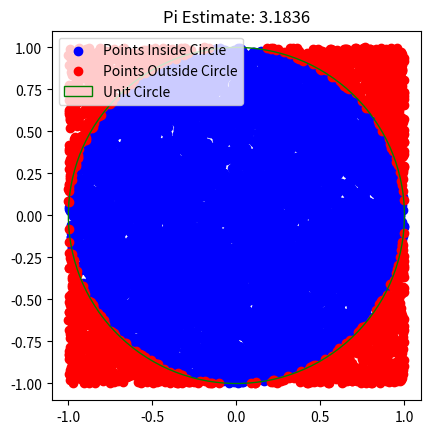

Write the Python code that produced this figure.
"""
Author: Vadan Khan
Title: Monte Carlo Basic Demo

In this code, we randomly generate points in a 2x2 square and count how many fall within a unit 
    circle centered at the origin. The ratio of points inside the circle to the total number of
    points is approximately pi/4, so we multiply our ratio by 4 to estimate pi. The more samples we 
    use, the closer our estimate will be to the true value of pi.

To edit the numper of points generated, edit NUMPNTS global variable

# noqa: W291
"""

import random
import matplotlib.pyplot as plt
from pathlib import Path

FIGURE_SAVE_LOCATION = Path().resolve() / "figures"
FIGURE_SAVE_LOCATION.mkdir(parents=True, exist_ok=True)

NUMPNTS = 10000


def estimate_pi(num_samples):
    num_inside_circle = 0
    points_inside_circle = []
    points_outside_circle = []

    for _ in range(num_samples):
        x = random.uniform(-1, 1)
        y = random.uniform(-1, 1)
        distance = x**2 + y**2

        if distance <= 1:
            num_inside_circle += 1
            points_inside_circle.append((x, y))
        else:
            points_outside_circle.append((x, y))

    pi_estimate = 4 * num_inside_circle / num_samples

    # Plot the points
    fig, ax = plt.subplots()
    ax.set_aspect('equal')
    ax.scatter(*zip(*points_inside_circle), color='b',
               label='Points Inside Circle')
    ax.scatter(*zip(*points_outside_circle), color='r',
               label='Points Outside Circle')

    # Draw the unit circle
    circle = plt.Circle((0, 0), 1, fill=False, color='g', label='Unit Circle')
    ax.add_artist(circle)

    # Add a legend and title
    ax.legend()
    plt.title(f"Pi Estimate: {pi_estimate}")
    plt.savefig(FIGURE_SAVE_LOCATION / "pi.png", dpi=300)

    plt.show()

    return pi_estimate


if __name__ == "__main__":
    # Estimate pi with n samples
    estimated_pi = estimate_pi(NUMPNTS)
    print(f"Estimated value of pi: {estimated_pi}")
